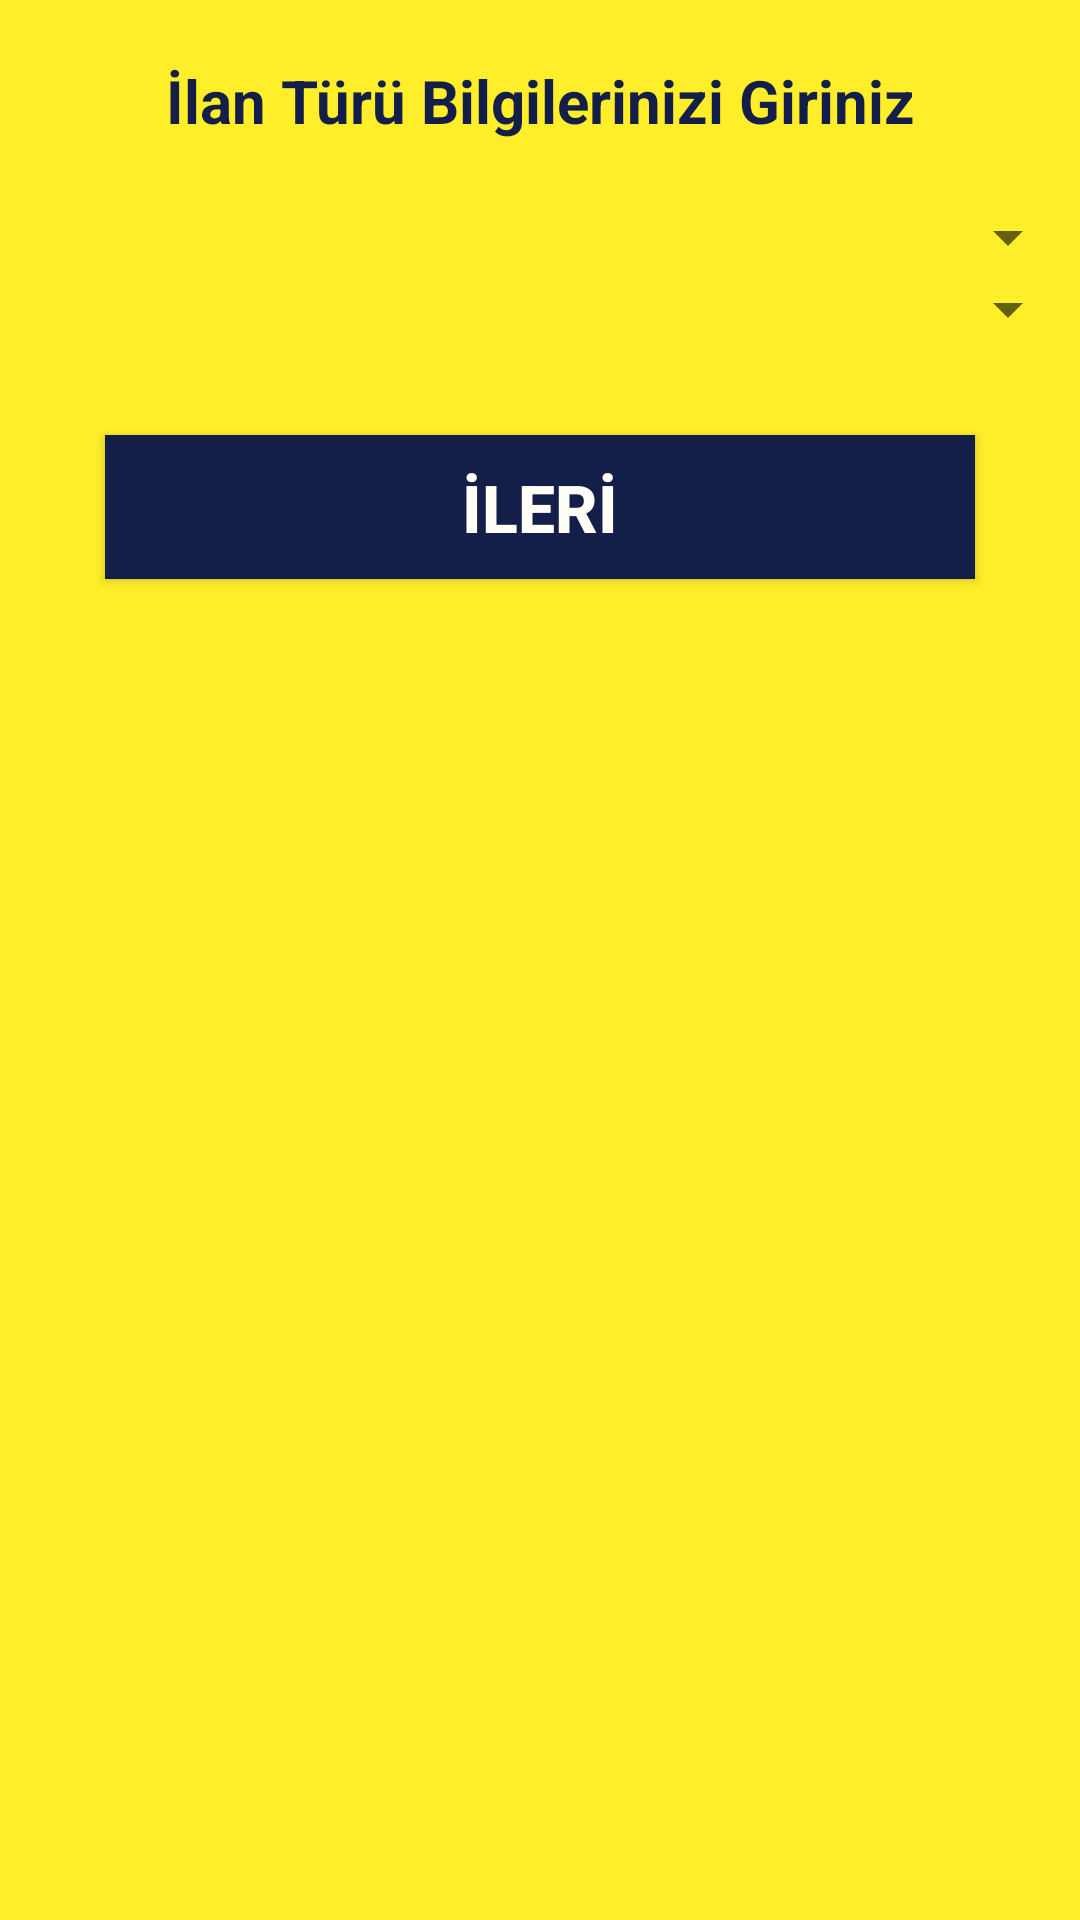

Here is an Android app screen rendered from its layout file. Give the layout XML and the strings, colors and styles it references.
<!-- AndroidManifest.xml: application theme AppTheme -->
<!-- res/layout/activity_ilan_turu.xml -->
<?xml version="1.0" encoding="utf-8"?>
<LinearLayout xmlns:android="http://schemas.android.com/apk/res/android"
    xmlns:app="http://schemas.android.com/apk/res-auto"
    xmlns:tools="http://schemas.android.com/tools"
    android:layout_width="match_parent"
    android:layout_height="match_parent"
    android:background="#FFEE29"
    android:orientation="vertical"
    tools:context=".Activity.IlanTuruActivity">

    <TextView
        android:layout_width="match_parent"
        android:layout_height="wrap_content"
        android:layout_marginTop="20dp"
        android:layout_marginBottom="20dp"
        android:gravity="center"
        android:text="İlan Türü Bilgilerinizi Giriniz"
        android:textColor="#131F49"
        android:textSize="20dp"
        android:textStyle="bold" />

    <Spinner
        android:id="@+id/spinerIlanTuru"
        android:layout_width="match_parent"
        android:layout_height="wrap_content">

    </Spinner>

    <Spinner
        android:id="@+id/spinerKimden"
        android:layout_width="match_parent"
        android:layout_height="wrap_content"></Spinner>

    <Button
        android:id="@+id/buttonIlanTuru"
        android:layout_width="match_parent"
        android:layout_height="wrap_content"
        android:layout_marginHorizontal="35dp"
        android:layout_marginTop="30dp"
        android:background="#131F49"
        android:text="İLERİ"
        android:textColor="#FFFFF7"
        android:textSize="22dp"
        android:textStyle="bold" />

</LinearLayout>
<!-- resources referenced by this layout -->
<resources>
  <style name="AppTheme" parent="Theme.AppCompat.Light.NoActionBar">
          
          <item name="colorPrimary">@color/colorPrimary</item>
          <item name="colorPrimaryDark">@color/colorPrimaryDark</item>
          <item name="colorAccent">@color/colorAccent</item>
          <item name="windowActionBar">false</item>
          <item name="windowNoTitle">true</item>
      </style>
  <color name="colorPrimary">#008577</color>
  <color name="colorPrimaryDark">#00574B</color>
  <color name="colorAccent">#D81B60</color>
</resources>
